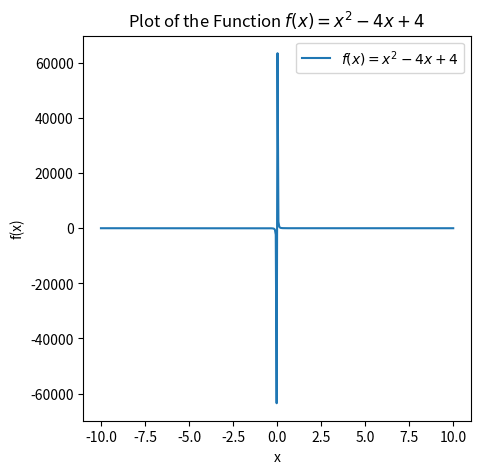

Python code for this plot:
import matplotlib.pyplot as plt
import numpy as np

x = np.linspace(-10, 10, 400)
y = x** - 4*x + 4
plt.figure(figsize=(5, 5))
plt.plot(x, y, label="$ f(x) = x^2 - 4x + 4 $")
plt.xlabel('x')
plt.ylabel('f(x)')
plt.title('Plot of the Function $f(x) = x^2 - 4x + 4$')

plt.legend()
plt.show()